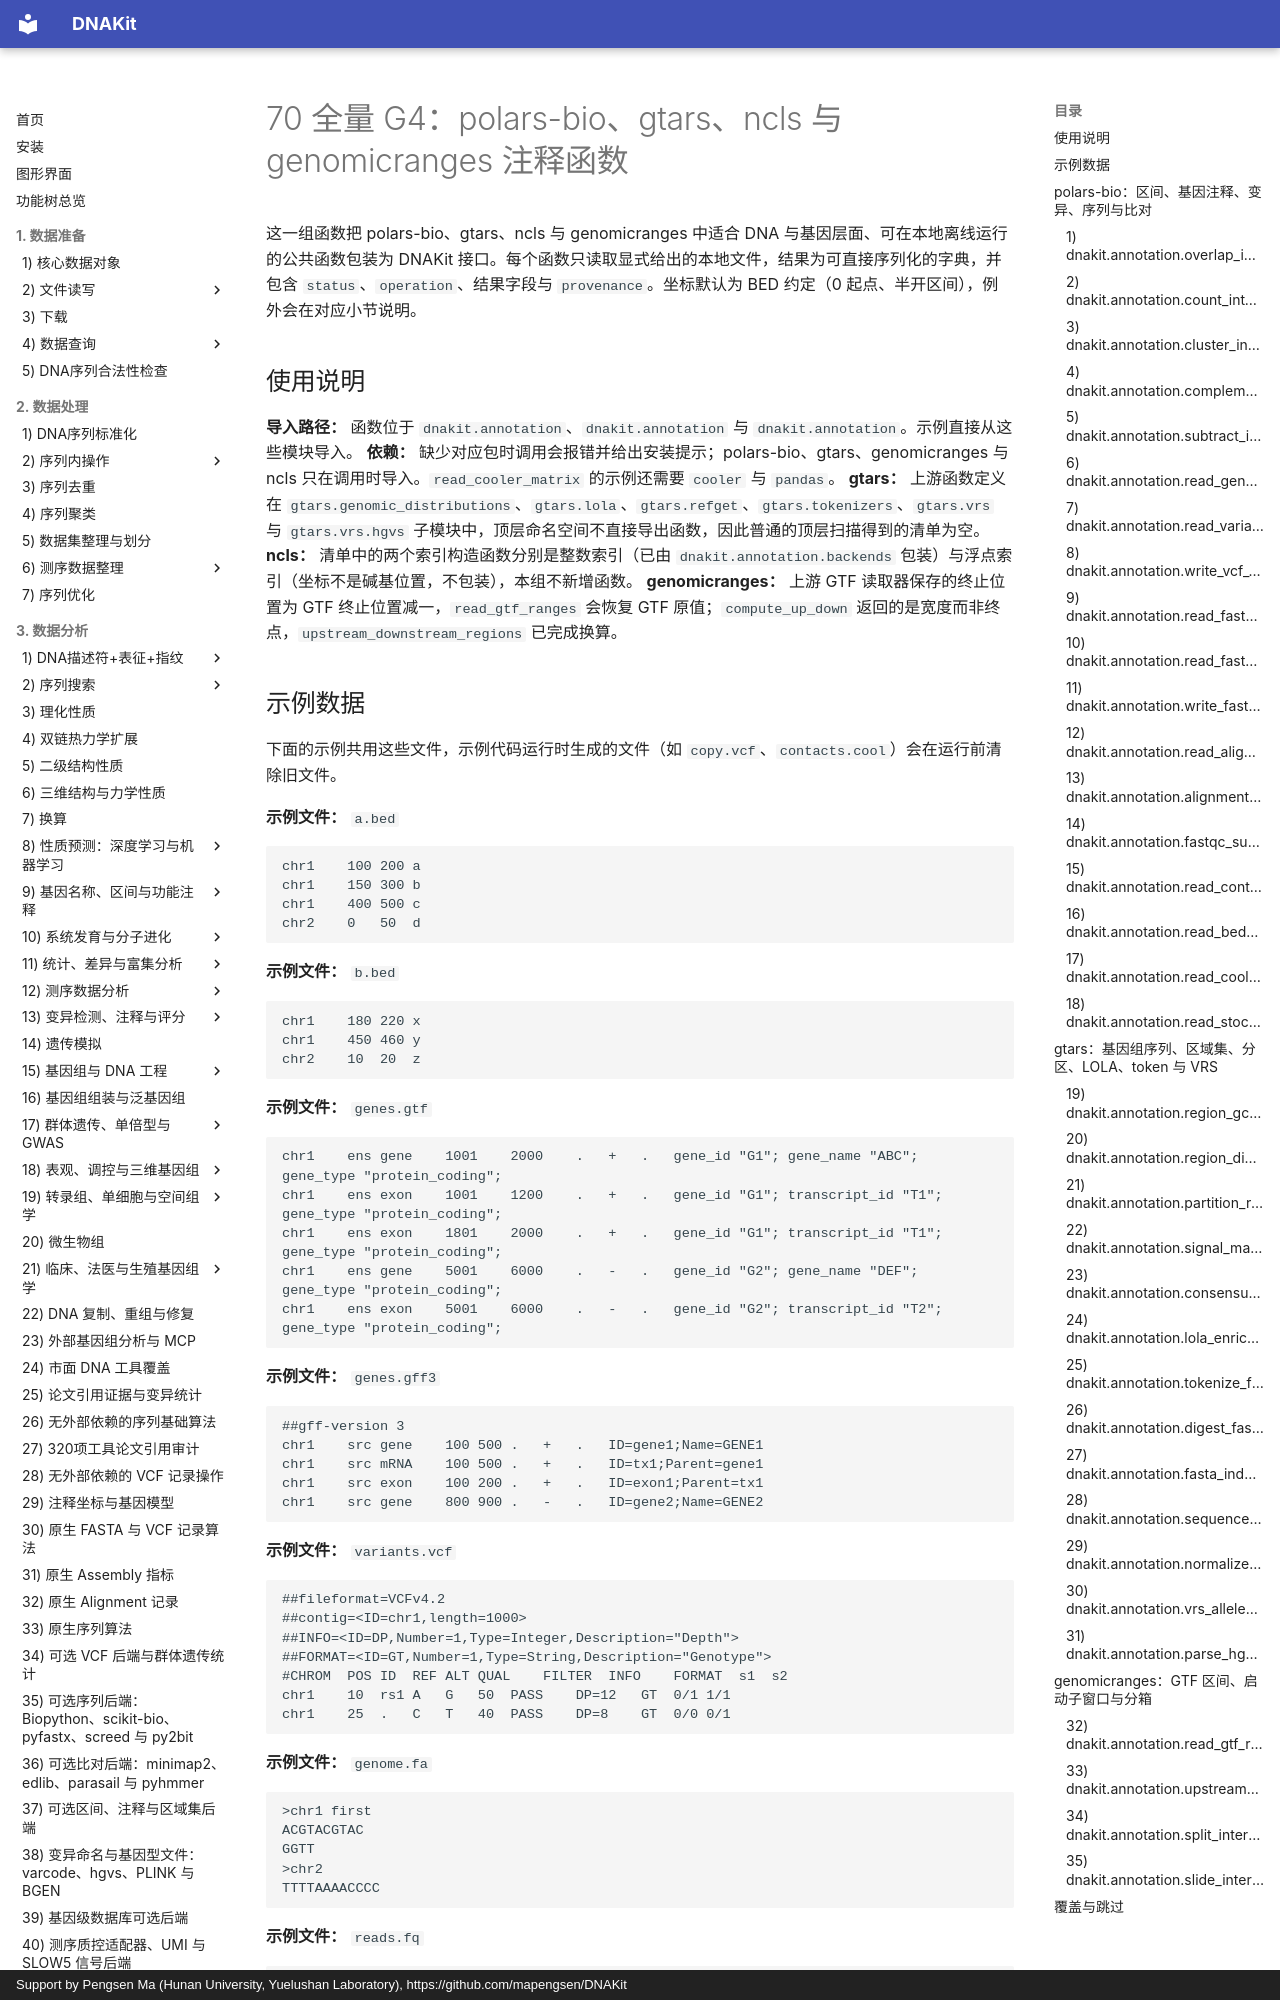

repository: mapengsen/DNAKit · page: api/features/70_full_G4/index.html · generator: mkdocs · copyright: Support by Pengsen Ma (Hunan University, Yuelushan Laboratory), https://github.com/mapengsen/DNAKit

# 70 全量 G4：polars-bio、gtars、ncls 与 genomicranges 注释函数

这一组函数把 polars-bio、gtars、ncls 与 genomicranges 中适合 DNA 与基因层面、可在本地离线运行的公共函数包装为 DNAKit 接口。每个函数只读取显式给出的本地文件，结果为可直接序列化的字典，并包含 `status`、`operation`、结果字段与 `provenance`。坐标默认为 BED 约定（0 起点、半开区间），例外会在对应小节说明。

## 使用说明

**导入路径：** 函数位于 `dnakit.annotation`、`dnakit.annotation` 与 `dnakit.annotation`。示例直接从这些模块导入。
**依赖：** 缺少对应包时调用会报错并给出安装提示；polars-bio、gtars、genomicranges 与 ncls 只在调用时导入。`read_cooler_matrix` 的示例还需要 `cooler` 与 `pandas`。
**gtars：** 上游函数定义在 `gtars.genomic_distributions`、`gtars.lola`、`gtars.refget`、`gtars.tokenizers`、`gtars.vrs` 与 `gtars.vrs.hgvs` 子模块中，顶层命名空间不直接导出函数，因此普通的顶层扫描得到的清单为空。
**ncls：** 清单中的两个索引构造函数分别是整数索引（已由 `dnakit.annotation.backends` 包装）与浮点索引（坐标不是碱基位置，不包装），本组不新增函数。
**genomicranges：** 上游 GTF 读取器保存的终止位置为 GTF 终止位置减一，`read_gtf_ranges` 会恢复 GTF 原值；`compute_up_down` 返回的是宽度而非终点，`upstream_downstream_regions` 已完成换算。
